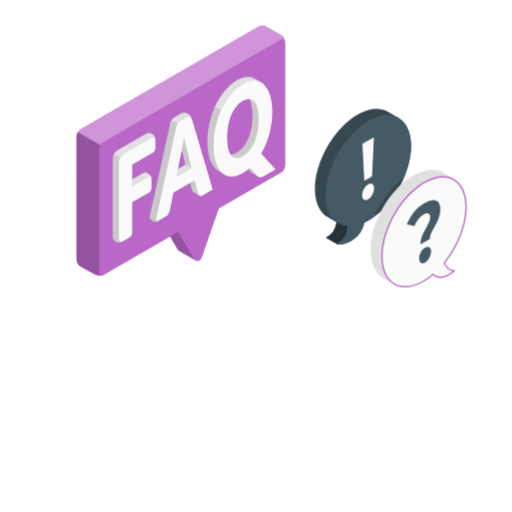
t = 0.00 s
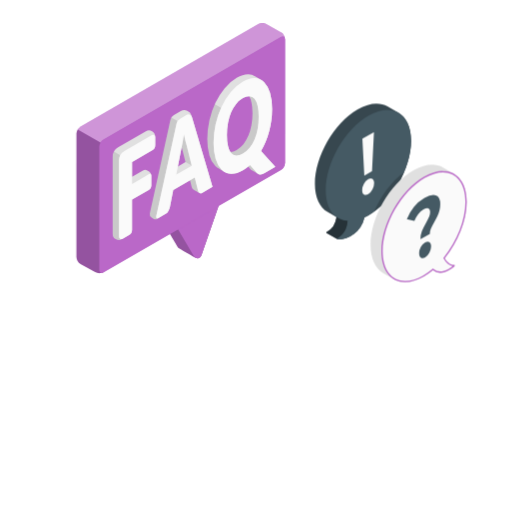
t = 0.19 s
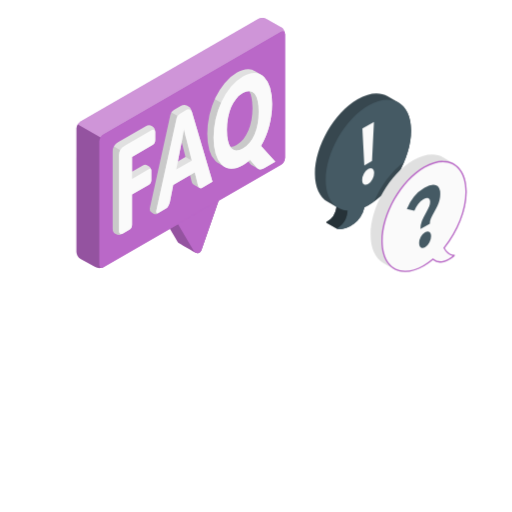
t = 0.56 s
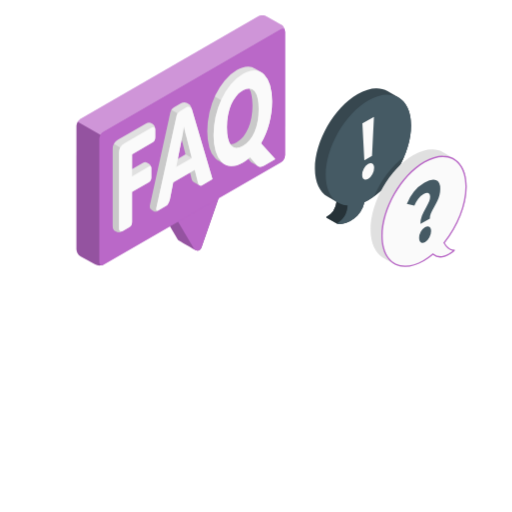
t = 0.75 s
t = 0.94 s: frame unchanged from t = 0.56 s, image omitted
t = 1.31 s: frame unchanged from t = 0.19 s, image omitted

The animated SVG that drew these frames (rendered in a browser with its animation timeline set to each time). Animation: 1 CSS @keyframes rule; one cycle of 1.50 s, repeats indefinitely.

<svg class="animated" id="freepik_stories-faq" xmlns="http://www.w3.org/2000/svg" viewBox="0 0 500 500" version="1.1" xmlns:xlink="http://www.w3.org/1999/xlink" xmlns:svgjs="http://svgjs.com/svgjs"><style>svg#freepik_stories-faq:not(.animated) .animable {opacity: 0;}svg#freepik_stories-faq.animated #freepik--speech-bubbles--inject-277 {animation: 1.5s Infinite  linear floating;animation-delay: 0s;}svg#freepik_stories-faq.animated #freepik--Letters--inject-277 {animation: 1.5s Infinite  linear floating;animation-delay: 0s;}            @keyframes floating {                0% {                    opacity: 1;                    transform: translateY(0px);                }                50% {                    transform: translateY(-10px);                }                100% {                    opacity: 1;                    transform: translateY(0px);                }            }        .animator-hidden { display: none; }</style><g id="freepik--Plants--inject-277" class="animable animator-hidden" style="transform-origin: 40.7165px 267.706px;"><g id="freepik--plants--inject-277" class="animable" style="transform-origin: 40.7165px 267.706px;"><path d="M55,301.93l8.65-5.6s4.2-22.31,1.08-42C60.35,226.55,41.47,217,34.61,219.74s-8.48,11,3.91,27C45.83,256.2,55.23,276.19,55,301.93Z" style="fill: rgb(186, 104, 200); transform-origin: 47.6018px 260.61px;" id="eleqyccs0g78" class="animable"></path><g id="el4bryvjhv1hk"><g style="opacity: 0.3; transform-origin: 47.6018px 260.61px;" class="animable"><path d="M55,301.93l8.65-5.6s4.2-22.31,1.08-42C60.35,226.55,41.47,217,34.61,219.74s-8.48,11,3.91,27C45.83,256.2,55.23,276.19,55,301.93Z" style="fill: rgb(255, 255, 255); transform-origin: 47.6018px 260.61px;" id="elq48ebsxl2ns" class="animable"></path></g></g><path d="M58.15,290.92h-.09a.63.63,0,0,1-.53-.7c3.59-26-6.85-54.42-18.59-65.89a.62.62,0,0,1,.87-.89C51.76,235.11,62.4,264,58.76,290.38A.62.62,0,0,1,58.15,290.92Z" style="fill: rgb(255, 255, 255); transform-origin: 49.119px 257.091px;" id="elxsolq8jp3di" class="animable"></path><path d="M33.22,316c-1.3.74-5-2.11-6-2.8a12.39,12.39,0,0,1-4.12-4.73,11.59,11.59,0,0,1-1-7,27.78,27.78,0,0,1,.88-3.71c.35-1.2.69-2.4,1-3.6a9,9,0,0,0,.52-3.63c-.31-2.46-2.5-4.18-4.48-5.67-2.2-1.64-4.48-3.81-4.47-6.77a10.38,10.38,0,0,1,2.61-6.2c1.42-1.8,3.1-3.38,4.38-5.28a7.26,7.26,0,0,0,1.49-4.6,7.64,7.64,0,0,0-1-2.87c-1-1.93-2.42-3.7-3.14-5.77s-.62-4.65,1-6.13c1.32-1.22,3.3-1.39,5.09-1.27a11.67,11.67,0,0,1,4.74,1.67c4.7,2.61,7.39,8.18,12.38,10.19a48.83,48.83,0,0,0,6,1.48c2,.53,4.05,1.56,5,3.41,1.83,3.66-1.57,8.17-.28,12.05,1.14,3.44,4.48,4.75,6.35,7.85a7.37,7.37,0,0,1,.88,4.5,21.53,21.53,0,0,1-1.9,7.6A67.51,67.51,0,0,1,55,301.93Z" style="fill: rgb(186, 104, 200); transform-origin: 38.3279px 281.03px;" id="elyj32770iuvm" class="animable"></path><g id="elkqihbfgyas"><g style="opacity: 0.65; transform-origin: 38.3279px 281.03px;" class="animable"><path d="M33.22,316c-1.3.74-5-2.11-6-2.8a12.39,12.39,0,0,1-4.12-4.73,11.59,11.59,0,0,1-1-7,27.78,27.78,0,0,1,.88-3.71c.35-1.2.69-2.4,1-3.6a9,9,0,0,0,.52-3.63c-.31-2.46-2.5-4.18-4.48-5.67-2.2-1.64-4.48-3.81-4.47-6.77a10.38,10.38,0,0,1,2.61-6.2c1.42-1.8,3.1-3.38,4.38-5.28a7.26,7.26,0,0,0,1.49-4.6,7.64,7.64,0,0,0-1-2.87c-1-1.93-2.42-3.7-3.14-5.77s-.62-4.65,1-6.13c1.32-1.22,3.3-1.39,5.09-1.27a11.67,11.67,0,0,1,4.74,1.67c4.7,2.61,7.39,8.18,12.38,10.19a48.83,48.83,0,0,0,6,1.48c2,.53,4.05,1.56,5,3.41,1.83,3.66-1.57,8.17-.28,12.05,1.14,3.44,4.48,4.75,6.35,7.85a7.37,7.37,0,0,1,.88,4.5,21.53,21.53,0,0,1-1.9,7.6A67.51,67.51,0,0,1,55,301.93Z" style="fill: rgb(255, 255, 255); transform-origin: 38.3279px 281.03px;" id="eluaqcw5727o" class="animable"></path></g></g><path d="M45.78,308.64h0a.58.58,0,0,1-.56-.61c1-23.24-10-48.91-18-56.36a.59.59,0,0,1,.8-.86c8.12,7.61,19.3,33.7,18.32,57.27A.59.59,0,0,1,45.78,308.64Z" style="fill: rgb(255, 255, 255); transform-origin: 36.7358px 279.664px;" id="eln8tbdd67hjk" class="animable"></path><path d="M42,280.23l-.17,0A79.05,79.05,0,0,0,25,277.48a.58.58,0,0,1-.56-.61.57.57,0,0,1,.61-.56,80.74,80.74,0,0,1,17.17,2.77.6.6,0,0,1,.38.74A.59.59,0,0,1,42,280.23Z" style="fill: rgb(255, 255, 255); transform-origin: 33.5323px 278.27px;" id="elnum38c0606" class="animable"></path></g></g><g id="freepik--Floor--inject-277" class="animable animator-hidden" style="transform-origin: 253.68px 351.66px;"><ellipse id="freepik--floor--inject-277" cx="253.68" cy="351.66" rx="230.99" ry="133.36" style="fill: rgb(250, 250, 250); transform-origin: 253.68px 351.66px;" class="animable"></ellipse></g><g id="freepik--Shadows--inject-277" class="animable animator-hidden" style="transform-origin: 266.917px 370.024px;"><path id="freepik--Shadow--inject-277" d="M130.92,294.81c48.93-28.24,128.25-28.24,177.17,0,41.47,23.94,47.77,60.49,18.94,88.28l107.65,61.36c6.56,3.79,6.56,9.93,0,13.72L425,463.76c-6.56,3.79-17,3.49-23.36-.66l-94-65.74c-49,28-127.92,27.89-176.68-.26C82,368.85,82,323.06,130.92,294.81Z" style="fill: rgb(230, 230, 230); transform-origin: 266.917px 370.024px;" class="animable"></path></g><g id="freepik--Clouds--inject-277" class="animable animator-hidden" style="transform-origin: 93.655px 57.0328px;"><path id="freepik--Cloud--inject-277" d="M150.75,46.5l-8.48,4.9a10.69,10.69,0,0,0,.07-1.12V47.82c0-4.38-3.07-6.15-6.86-4a13.14,13.14,0,0,0-4.09,3.93c-.63-5.5-4.94-7.55-10.19-4.53-5.67,3.28-10.26,11.24-10.26,17.79v3.67a9.65,9.65,0,0,0,.87,4.27l-7,4.07A8.38,8.38,0,0,0,101,79.65c0,2.43,1.7,3.41,3.81,2.2l46-26.56a8.38,8.38,0,0,0,3.81-6.59C154.56,46.27,152.86,45.29,150.75,46.5Z" style="fill: rgb(235, 235, 235); transform-origin: 127.81px 62.0964px;" class="animable"></path><path id="freepik--cloud--inject-277" d="M38.9,68.56l4.78-3.69V54.33c0-8.36,6.67-18.06,13.9-22.23h0c7.24-4.18,13.11-.79,13.11,7.56v1.53a18.67,18.67,0,0,1,6.08-6.08h0c5.21-3,9.43-.57,9.43,5.44v.7l6.67-3.85c3.43-2,6.21-.38,6.21,3.58a13.73,13.73,0,0,1-6.21,10.76L38.9,82.9c-3.43,2-6.21.37-6.21-3.59A13.71,13.71,0,0,1,38.9,68.56Z" style="fill: rgb(235, 235, 235); transform-origin: 65.885px 57.0328px;" class="animable"></path></g><g id="freepik--Glass--inject-277" class="animable animator-hidden" style="transform-origin: 270.099px 351.496px;"><g id="freepik--glass--inject-277" class="animable" style="transform-origin: 270.099px 351.496px;"><path d="M109.83,313.19v30.43c0,16.52,10.92,33,32.75,45.65,43.66,25.21,114.46,25.21,158.12,0,21.83-12.61,32.75-29.13,32.75-45.65V313.19h0c0-16.52-10.92-33-32.75-45.64-43.66-25.21-114.46-25.21-158.12,0-21.83,12.6-32.75,29.12-32.75,45.64Zm212.8,0c0,13.22-9.71,26.1-27.34,36.28-19.5,11.26-45.65,17.46-73.65,17.46s-54.15-6.2-73.65-17.46c-17.63-10.18-27.34-23.06-27.34-36.28s9.71-26.1,27.34-36.28c19.5-11.26,45.65-17.46,73.65-17.46s54.16,6.2,73.65,17.46C312.93,287.09,322.63,300,322.63,313.19Z" style="fill: rgb(186, 104, 200); transform-origin: 221.64px 328.41px;" id="elo6wnyekpose" class="animable"></path><g id="elkvdjtlnedm"><path d="M109.83,313.19v30.43c0,16.52,10.92,33,32.75,45.65,43.66,25.21,114.46,25.21,158.12,0,21.83-12.61,32.75-29.13,32.75-45.65V313.19h0c0-16.52-10.92-33-32.75-45.64-43.66-25.21-114.46-25.21-158.12,0-21.83,12.6-32.75,29.12-32.75,45.64Zm212.8,0c0,13.22-9.71,26.1-27.34,36.28-19.5,11.26-45.65,17.46-73.65,17.46s-54.15-6.2-73.65-17.46c-17.63-10.18-27.34-23.06-27.34-36.28s9.71-26.1,27.34-36.28c19.5-11.26,45.65-17.46,73.65-17.46s54.16,6.2,73.65,17.46C312.93,287.09,322.63,300,322.63,313.19Z" style="fill: rgb(255, 255, 255); opacity: 0.2; transform-origin: 221.64px 328.41px;" class="animable"></path></g><g id="elhh9f29e7med"><path d="M333.34,346.46c-1.74,10.47-6.35,18.35-24.92,32.84-26.25,20.5-92.72,28.87-131.3,16.14-36.39-12-48-35.49-48-51.6l.1-9.47c-5.62-6.69-8.58-13.88-8.58-21.18,0-7.48,3.11-14.85,9-21.68l.13-13.34H127.7c-11.91,10.63-17.87,22.82-17.87,35v30.43c0,16.52,10.92,33,32.75,45.65,43.66,25.21,114.46,25.21,158.12,0C321.28,377.39,332.16,362,333.34,346.46Z" style="fill: rgb(186, 104, 200); opacity: 0.6; transform-origin: 221.585px 343.164px;" class="animable"></path></g><path d="M300.71,267.55c-43.67-25.21-114.46-25.21-158.12,0s-43.67,66.08,0,91.29,114.45,25.21,158.12,0S344.37,292.76,300.71,267.55Zm-5.41,81.92c-19.5,11.26-45.66,17.46-73.65,17.46s-54.15-6.2-73.66-17.46c-17.63-10.18-27.34-23.06-27.34-36.28s9.71-26.1,27.34-36.28c19.5-11.26,45.66-17.46,73.66-17.46s54.15,6.2,73.65,17.46c17.63,10.18,27.34,23.07,27.34,36.28S312.93,339.29,295.3,349.47Z" style="fill: rgb(186, 104, 200); transform-origin: 221.65px 313.195px;" id="el7wgprspwcra" class="animable"></path><g id="elj4xj6ur0zbh"><path d="M300.71,267.55c-43.67-25.21-114.46-25.21-158.12,0s-43.67,66.08,0,91.29,114.45,25.21,158.12,0S344.37,292.76,300.71,267.55Zm-5.41,81.92c-19.5,11.26-45.66,17.46-73.65,17.46s-54.15-6.2-73.66-17.46c-17.63-10.18-27.34-23.06-27.34-36.28s9.71-26.1,27.34-36.28c19.5-11.26,45.66-17.46,73.66-17.46s54.15,6.2,73.65,17.46c17.63,10.18,27.34,23.07,27.34,36.28S312.93,339.29,295.3,349.47Z" style="fill: rgb(255, 255, 255); opacity: 0.5; transform-origin: 221.65px 313.195px;" class="animable"></path></g><path d="M322.65,313.19a29.94,29.94,0,0,1-4.37,15.22c-4.43-7.67-12.24-14.87-23-21.06-19.48-11.27-45.65-17.47-73.65-17.47s-54.15,6.2-73.64,17.47c-10.75,6.19-18.55,13.39-23,21.06a30.2,30.2,0,0,1-4.34-15.22c0-13.21,9.71-26.1,27.35-36.29,19.49-11.24,45.65-17.45,73.64-17.45s54.17,6.21,73.65,17.45C312.94,287.09,322.65,300,322.65,313.19Z" style="fill: rgb(186, 104, 200); transform-origin: 221.65px 293.93px;" id="elwbo0fk7ptd" class="animable"></path><g id="elgmdbh572fa"><path d="M322.65,313.19a29.94,29.94,0,0,1-4.37,15.22c-4.43-7.67-12.24-14.87-23-21.06-19.48-11.27-45.65-17.47-73.65-17.47s-54.15,6.2-73.64,17.47c-10.75,6.19-18.55,13.39-23,21.06a30.2,30.2,0,0,1-4.34-15.22c0-13.21,9.71-26.1,27.35-36.29,19.49-11.24,45.65-17.45,73.64-17.45s54.17,6.21,73.65,17.45C312.94,287.09,322.65,300,322.65,313.19Z" style="fill: rgb(255, 255, 255); opacity: 0.3; transform-origin: 221.65px 293.93px;" class="animable"></path></g><g id="el9qerklr0cp7"><path d="M148,276.9c-17.64,10.19-27.35,23.08-27.35,36.29A30.2,30.2,0,0,0,125,328.41c4.46-7.67,12.26-14.87,23-21.06a111.81,111.81,0,0,1,14.12-6.81c-4.26,1.65-17.34,5.86-12.57-6.61,5.67-14.81,33.34-30.85,53.67-33.51v0C182.31,262.49,163.14,268.17,148,276.9Z" style="fill: rgb(186, 104, 200); opacity: 0.6; transform-origin: 161.935px 294.415px;" class="animable"></path></g><g id="elkhi05gwty6c"><path d="M295.3,290.69c-19.5-11.26-45.66-17.46-73.65-17.46s-54.16,6.2-73.66,17.46c-14.54,8.4-23.68,18.64-26.44,29.39,2.76,10.75,11.9,21,26.44,29.39,19.51,11.26,45.66,17.46,73.66,17.46s54.15-6.2,73.65-17.46c14.55-8.4,23.69-18.64,26.44-29.39C319,309.33,309.85,299.09,295.3,290.69Z" style="fill: rgb(255, 255, 255); opacity: 0.4; transform-origin: 221.645px 320.08px;" class="animable"></path></g><path d="M140.52,327.06c6.25,4.9,13.34,8,20.57,10.46A147,147,0,0,0,183.3,343a219.87,219.87,0,0,0,45.56,2.6c7.61-.34,15.23-1.05,22.8-2.07a187.33,187.33,0,0,0,22.39-4.41,96.94,96.94,0,0,0,21.13-8,48.07,48.07,0,0,0,4.8-2.93,37.85,37.85,0,0,0,4.39-3.5,25.11,25.11,0,0,0,3.69-4.27,18.28,18.28,0,0,0,2.49-5.23,16.88,16.88,0,0,1-1,6,26.23,26.23,0,0,1-2.86,5.48,32.86,32.86,0,0,1-3.92,4.8,48.7,48.7,0,0,1-4.59,4.15,82.11,82.11,0,0,1-21.43,11.76,137,137,0,0,1-23.37,6.51,175.66,175.66,0,0,1-24,2.85,153.12,153.12,0,0,1-48-5.11,107.59,107.59,0,0,1-22.51-9,69.89,69.89,0,0,1-10.1-6.74c-.79-.63-1.53-1.32-2.29-2s-1.48-1.37-2.17-2.1A36.34,36.34,0,0,1,140.52,327.06Z" style="fill: rgb(255, 255, 255); transform-origin: 225.536px 336.069px;" id="el81bw3w35da9" class="animable"></path><path d="M297.38,378.21a17.29,17.29,0,0,1,7.78-13.6c2.14-1.25,4.09-1.38,5.51-.58h0l0,0h0l24.92,14.25h0c1.41.81,2.29,2.56,2.3,5a17.32,17.32,0,0,1-7.78,13.6c-2.16,1.26-4.12,1.39-5.54.57h0l-24.91-14.24h0C298.28,382.47,297.39,380.72,297.38,378.21Z" style="fill: rgb(55, 71, 79); transform-origin: 317.635px 380.748px;" id="elay1mystpai" class="animable"></path><path d="M299.71,383.28c-1.43-.81-2.32-2.56-2.33-5.07a14.72,14.72,0,0,1,1.33-5.86l35.81,20.52a15,15,0,0,1-4.36,4.08c-2.16,1.26-4.12,1.39-5.54.57l-24.91-14.24Z" style="fill: rgb(38, 50, 56); transform-origin: 315.95px 385.194px;" id="el5st2pty51nw" class="animable"></path><path d="M420.44,418.81h0l0,0L341.14,378.4h0l-.1-.06v0c-1.84-1-4.34-.82-7.09.78-5.62,3.28-10.15,11.2-10.12,17.7,0,3.26,1.17,5.54,3,6.6l74.53,48h0a18.9,18.9,0,1,0,19.07-32.61Z" style="fill: rgb(69, 90, 100); transform-origin: 377.099px 416.036px;" id="elny8wwh8k38" class="animable"></path><path d="M326.84,403.44l74.53,48a18.88,18.88,0,0,0,28.88-14.79c-1.43,6.21-11.69,11.49-24.41,4.38S346,404.13,324.59,391.8a17.37,17.37,0,0,0-.78,5C323.82,400.1,325,402.38,326.84,403.44Z" style="fill: rgb(55, 71, 79); transform-origin: 377.03px 423.065px;" id="elvqyq6iisj" class="animable"></path><path d="M326.84,403.44c-1.86-1.06-3-3.34-3-6.6,0-6.5,4.5-14.42,10.12-17.7,2.75-1.6,5.25-1.77,7.09-.78l7,3.56c-1.89-1-4.44-.84-7.27.8-5.76,3.36-10.41,11.49-10.38,18.16,0,3.34,1.15,5.73,3.05,6.81" style="fill: rgb(186, 104, 200); transform-origin: 335.945px 392.718px;" id="elqe5xvcn83ba" class="animable"></path><g id="elp6ikgn3tr7"><path d="M333.44,407.69c-1.9-1.08-3-3.47-3.05-6.81a17.86,17.86,0,0,1,.81-5.21c-2.39-1.42-4.62-2.72-6.61-3.87a19.94,19.94,0,0,0-.59,2.55q-.09.63-.15,1.26c0,.42-.05.83,0,1.23,0,3.26,1.17,5.54,3,6.6Z" style="opacity: 0.2; transform-origin: 328.634px 399.745px;" class="animable"></path></g></g></g><g id="freepik--paper-planes--inject-277" class="animable animator-hidden" style="transform-origin: 255.222px 245.005px;"><g id="freepik--paper-plane--inject-277" class="animable" style="transform-origin: 95.26px 370.098px;"><polygon points="137.21 449.76 77.21 419.75 53.31 430.33 137.21 449.76" style="fill: rgb(186, 104, 200); transform-origin: 95.26px 434.755px;" id="elp4fgrxh5gi" class="animable"></polygon><g id="els1ub2ijd4p"><g style="opacity: 0.15; transform-origin: 95.26px 434.755px;" class="animable"><polygon points="137.21 449.76 77.21 419.75 53.31 430.33 137.21 449.76" style="fill: rgb(255, 255, 255); transform-origin: 95.26px 434.755px;" id="eloofh0hyos0b" class="animable"></polygon></g></g><polygon points="137.21 449.76 84.36 414.43 93.82 400.83 137.21 449.76" style="fill: rgb(186, 104, 200); transform-origin: 110.785px 425.295px;" id="el5dbc19643wt" class="animable"></polygon><g id="eln6lzlyfu279"><g style="opacity: 0.15; transform-origin: 110.785px 425.295px;" class="animable"><polygon points="137.21 449.76 84.36 414.43 93.82 400.83 137.21 449.76" style="fill: rgb(255, 255, 255); transform-origin: 110.785px 425.295px;" id="elchs0mgtvi1g" class="animable"></polygon></g></g><polygon points="84.36 414.43 85.35 423.82 137.21 449.76 84.36 414.43" style="fill: rgb(186, 104, 200); transform-origin: 110.785px 432.095px;" id="elwiaxhjhvcg" class="animable"></polygon><g id="elxlvuzinijnk"><g style="opacity: 0.2; transform-origin: 110.785px 432.095px;" class="animable"><polygon points="84.36 414.43 85.35 423.82 137.21 449.76 84.36 414.43" id="elmq4ntbpey0d" class="animable" style="transform-origin: 110.785px 432.095px;"></polygon></g></g><path d="M75.8,412.63a.59.59,0,0,0,.39-.16.7.7,0,0,0,.06-.93L75.1,410a.56.56,0,0,0-.84-.08.71.71,0,0,0-.07.93c.38.51.77,1,1.16,1.51A.59.59,0,0,0,75.8,412.63Z" style="fill: rgb(69, 90, 100); transform-origin: 75.2238px 411.198px;" id="elsz9rohxcgs" class="animable"></path><path d="M70.53,405.81q-1.07-1.56-2.07-3.15a.71.71,0,0,1,.15-.92.55.55,0,0,1,.82.16c.67,1.05,1.35,2.09,2,3.12a.69.69,0,0,1-.12.92.53.53,0,0,1-.35.13A.59.59,0,0,1,70.53,405.81Zm-5.29-8.59c-.61-1.11-1.21-2.24-1.78-3.37a.7.7,0,0,1,.23-.9.56.56,0,0,1,.81.26c.56,1.11,1.15,2.22,1.75,3.32a.7.7,0,0,1-.19.91.61.61,0,0,1-.31.09A.59.59,0,0,1,65.24,397.22Zm-4.46-9.16c-.5-1.19-1-2.39-1.42-3.58a.69.69,0,0,1,.32-.86.58.58,0,0,1,.78.36c.43,1.17.9,2.35,1.4,3.52a.7.7,0,0,1-.29.88.57.57,0,0,1-.25.06A.6.6,0,0,1,60.78,388.06Zm-3.46-9.68c-.36-1.25-.7-2.52-1-3.75a.66.66,0,0,1,.42-.81.59.59,0,0,1,.73.46c.29,1.22.62,2.46,1,3.69a.68.68,0,0,1-.38.83l-.18,0A.61.61,0,0,1,57.32,378.38ZM55,368.27c-.2-1.27-.38-2.57-.53-3.86a.64.64,0,0,1,.51-.74.63.63,0,0,1,.67.57c.14,1.27.32,2.55.52,3.8a.65.65,0,0,1-.47.76h-.11A.63.63,0,0,1,55,368.27Zm-1-10.36c0-1-.06-2-.06-3.07V354a.62.62,0,0,1,.59-.65h0a.63.63,0,0,1,.58.67v.82c0,1,0,2,0,3a.64.64,0,0,1-.57.69h0A.62.62,0,0,1,54,357.91Zm.79-9.69a.65.65,0,0,1-.53-.72c.11-1.29.25-2.6.41-3.89a.6.6,0,0,1,.68-.55.64.64,0,0,1,.5.74c-.16,1.27-.3,2.56-.41,3.82a.63.63,0,0,1-.59.6ZM56.19,338a.66.66,0,0,1-.44-.79c.26-1.27.56-2.54.89-3.79a.58.58,0,0,1,.73-.45.68.68,0,0,1,.41.82c-.32,1.22-.62,2.48-.88,3.72a.6.6,0,0,1-.57.51Zm2.7-9.89a.67.67,0,0,1-.33-.85c.43-1.2.91-2.41,1.41-3.59a.58.58,0,0,1,.79-.32.71.71,0,0,1,.29.88c-.5,1.16-1,2.34-1.39,3.52a.59.59,0,0,1-.55.41A.44.44,0,0,1,58.89,328.11ZM63,318.82a.7.7,0,0,1-.21-.91c.61-1.11,1.25-2.22,1.9-3.29a.56.56,0,0,1,.83-.18.72.72,0,0,1,.16.92c-.65,1.05-1.28,2.14-1.87,3.23a.58.58,0,0,1-.51.32A.55.55,0,0,1,63,318.82Zm5.31-8.49a.7.7,0,0,1-.07-.92c.75-1,1.54-2,2.33-2.94a.55.55,0,0,1,.84,0,.7.7,0,0,1,0,.93c-.78.93-1.55,1.89-2.29,2.88a.57.57,0,0,1-.46.24A.54.54,0,0,1,68.26,310.33Zm6.43-7.48a.7.7,0,0,1,0-.93c.88-.87,1.79-1.72,2.7-2.52a.56.56,0,0,1,.84.11.72.72,0,0,1-.1.93c-.9.78-1.79,1.61-2.66,2.46a.56.56,0,0,1-.39.17A.57.57,0,0,1,74.69,302.85Zm7.36-6.33a.72.72,0,0,1,.18-.91c1-.72,2-1.39,3-2a.56.56,0,0,1,.8.26.69.69,0,0,1-.23.89c-1,.6-2,1.26-3,2a.55.55,0,0,1-.32.1A.61.61,0,0,1,82.05,296.52Z" style="fill: rgb(69, 90, 100); transform-origin: 70.048px 349.801px;" id="elzutl57fe4v" class="animable"></path><path d="M90.9,292.2l.18,0a9.12,9.12,0,0,1,1.63-.45.65.65,0,0,0,.5-.75.61.61,0,0,0-.67-.56,11.35,11.35,0,0,0-1.82.5.67.67,0,0,0-.39.83A.61.61,0,0,0,90.9,292.2Z" style="fill: rgb(69, 90, 100); transform-origin: 91.7587px 291.318px;" id="elktbbtn46ic" class="animable"></path></g><g id="freepik--paper-plane--inject-277" class="animable" style="transform-origin: 383.667px 85.715px;"><polygon points="371.7 62.15 310.2 43.3 357.58 75.85 371.7 62.15" style="fill: rgb(186, 104, 200); transform-origin: 340.95px 59.575px;" id="el5fnd1mp3bue" class="animable"></polygon><g id="el62jh616trks"><polygon points="371.7 62.15 310.2 43.3 357.58 75.85 371.7 62.15" style="fill: rgb(255, 255, 255); opacity: 0.15; transform-origin: 340.95px 59.575px;" class="animable"></polygon></g><polygon points="310.2 43.3 376.39 53.95 390.51 40.25 310.2 43.3" style="fill: rgb(186, 104, 200); transform-origin: 350.355px 47.1px;" id="elw1tc5ese6hm" class="animable"></polygon><g id="el4rhk1tijsx7"><polygon points="310.2 43.3 376.39 53.95 390.51 40.25 310.2 43.3" style="fill: rgb(255, 255, 255); opacity: 0.15; transform-origin: 350.355px 47.1px;" class="animable"></polygon></g><polygon points="376.39 53.95 376.45 70.31 371.7 62.15 310.2 43.3 376.39 53.95" style="fill: rgb(186, 104, 200); transform-origin: 343.325px 56.805px;" id="elalh1bfn6c4j" class="animable"></polygon><g id="elut2latsexq"><polygon points="376.39 53.95 376.45 70.31 371.7 62.15 310.2 43.3 376.39 53.95" style="opacity: 0.2; transform-origin: 343.325px 56.805px;" class="animable"></polygon></g><polygon points="376.45 70.31 366.99 66.72 371.7 62.15 376.45 70.31" style="fill: rgb(186, 104, 200); transform-origin: 371.72px 66.23px;" id="elpyasxakxds" class="animable"></polygon><g id="elko1rl3rfzb"><polygon points="371.7 62.15 366.99 66.72 368.5 67.29 371.7 62.15" style="opacity: 0.2; transform-origin: 369.345px 64.72px;" class="animable"></polygon></g><path d="M388.86,59.27a.53.53,0,0,0-.21.36.72.72,0,0,0,.52.78l1.82.49a.55.55,0,0,0,.71-.45.71.71,0,0,0-.5-.78l-1.84-.49A.57.57,0,0,0,388.86,59.27Z" style="fill: rgb(69, 90, 100); transform-origin: 390.176px 60.0413px;" id="elo2r1utkxzt" class="animable"></path><path d="M397.19,61.5c1.19.4,2.38.82,3.55,1.25a.72.72,0,0,1,.45.82.56.56,0,0,1-.76.37c-1.16-.43-2.34-.84-3.52-1.24a.7.7,0,0,1-.46-.8.51.51,0,0,1,.2-.32A.57.57,0,0,1,397.19,61.5Zm9.41,3.62c1.17.52,2.32,1,3.46,1.61a.69.69,0,0,1,.36.85.57.57,0,0,1-.8.29c-1.12-.55-2.26-1.08-3.41-1.58a.71.71,0,0,1-.39-.84.53.53,0,0,1,.19-.27A.58.58,0,0,1,406.6,65.12Zm9.1,4.59c1.12.64,2.22,1.31,3.3,2a.7.7,0,0,1,.27.88.58.58,0,0,1-.84.19c-1.06-.67-2.15-1.32-3.25-2a.69.69,0,0,1-.3-.87.49.49,0,0,1,.16-.21A.6.6,0,0,1,415.7,69.71Zm8.62,5.61c1.05.77,2.08,1.57,3.07,2.37a.67.67,0,0,1,.15.9.58.58,0,0,1-.86.07c-1-.79-2-1.57-3-2.33a.68.68,0,0,1-.2-.9.37.37,0,0,1,.12-.13A.62.62,0,0,1,424.32,75.32ZM432.27,82c.94.89,1.87,1.81,2.77,2.75a.65.65,0,0,1,0,.9.62.62,0,0,1-.88,0c-.88-.92-1.8-1.83-2.72-2.7a.66.66,0,0,1-.08-.9l.08-.08A.62.62,0,0,1,432.27,82Zm7.09,7.62c.65.79,1.28,1.59,1.91,2.41l.5.67a.63.63,0,0,1-.08.88h0a.62.62,0,0,1-.87-.17l-.5-.66c-.61-.8-1.23-1.59-1.87-2.37a.64.64,0,0,1,0-.89h0A.62.62,0,0,1,439.36,89.58Zm5.25,8.2a.65.65,0,0,1,.86.24c.69,1.1,1.37,2.22,2,3.35a.61.61,0,0,1-.2.85.66.66,0,0,1-.85-.29c-.64-1.11-1.31-2.22-2-3.29a.62.62,0,0,1,.11-.83Zm5.07,9a.67.67,0,0,1,.84.36c.55,1.17,1.09,2.36,1.58,3.55a.6.6,0,0,1-.31.81.68.68,0,0,1-.82-.41c-.48-1.17-1-2.34-1.55-3.48a.6.6,0,0,1,.15-.76A.41.41,0,0,1,449.68,106.75Zm3.85,9.5a.68.68,0,0,1,.78.48c.38,1.22.74,2.47,1.05,3.71a.57.57,0,0,1-.44.73.68.68,0,0,1-.75-.52c-.31-1.22-.66-2.45-1-3.64a.59.59,0,0,1,.18-.66A.51.51,0,0,1,453.53,116.25Zm2.4,9.85a.7.7,0,0,1,.71.6c.2,1.25.36,2.52.49,3.78a.56.56,0,0,1-.55.63.69.69,0,0,1-.68-.63c-.13-1.23-.28-2.47-.48-3.7a.59.59,0,0,1,.21-.56A.56.56,0,0,1,455.93,126.1Z" style="fill: rgb(69, 90, 100); transform-origin: 426.785px 96.3225px;" id="el73gp100nhvl" class="animable"></path></g></g><g id="freepik--Stars--inject-277" class="animable animator-hidden" style="transform-origin: 422.226px 197.77px;"><g id="freepik--stars--inject-277" class="animable" style="transform-origin: 422.22px 327.651px;"><path d="M466.88,285.83c-2.68-1.6-6.46-1.38-10.66,1l-76.16,44c-8.13,4.69-14.73,15.85-14.73,24.92,0,4.43,1.58,7.53,4.14,9l8.17,4.71c2.67,1.52,6.4,1.28,10.54-1.11l76.17-44c8.13-4.69,14.72-15.85,14.72-24.92,0-4.4-1.56-7.51-4.1-9C473.58,289.67,468.22,286.63,466.88,285.83Z" style="fill: rgb(224, 224, 224); transform-origin: 422.2px 327.609px;" id="elve5btoklvp" class="animable"></path><path d="M381.42,370c-4.6,0-7.46-3.64-7.46-9.49,0-8.89,6.49-19.88,14.47-24.48l76.17-44a13.39,13.39,0,0,1,6.51-2c4.6,0,7.46,3.64,7.46,9.49,0,8.9-6.49,19.88-14.47,24.49l-76.17,44A13.28,13.28,0,0,1,381.42,370Z" style="fill: rgb(250, 250, 250); transform-origin: 426.265px 330.015px;" id="el8qkedjijp8" class="animable"></path><path d="M471.11,290.49h0c4.29,0,7,3.45,7,9,0,8.74-6.38,19.53-14.22,24l-76.17,44a12.87,12.87,0,0,1-6.26,1.94,6.22,6.22,0,0,1-5-2.25,10.51,10.51,0,0,1-2-6.74c0-8.73,6.38-19.52,14.22-24l76.17-44a12.87,12.87,0,0,1,6.26-1.94m0-1a13.72,13.72,0,0,0-6.76,2.08l-76.17,44c-8.13,4.7-14.72,15.85-14.72,24.92,0,6.35,3.23,10,8,10a13.83,13.83,0,0,0,6.76-2.07l76.17-44c8.13-4.69,14.72-15.85,14.72-24.92,0-6.35-3.23-10-8-10Z" style="fill: rgb(235, 235, 235); transform-origin: 426.285px 330px;" id="eloavg36dyfbn" class="animable"></path><g id="freepik--stars--inject-277" class="animable" style="transform-origin: 427.892px 330.184px;"><path d="M400.12,345.36c.31-.58.26-1.18,0-1.34l-2.55-1.47a.38.38,0,0,0-.35,0l-2.34.9-.77-1.64a.42.42,0,0,0-.18-.19l-2.55-1.48c-.32-.18-.85.23-1.06.91l-1.59,5.21a1.58,1.58,0,0,1-.52.8l-3.55,2.75c-.57.43-.79,1.49-.38,1.78l2.57,1.86a.77.77,0,0,1,.2.7l-.61,5.07c-.05.37.06.62.23.71l2.55,1.48c.2.11.5,0,.77-.33l3.18-4.06a.76.76,0,0,1,.64-.37L397,357c.5.07,1.09-.85,1-1.54l-.61-4.37a1.62,1.62,0,0,1,.2-.93Z" style="fill: rgb(186, 104, 200); transform-origin: 392.202px 350.774px;" id="elb8orpstgeow" class="animable"></path><g id="el3wm4j94mom4"><path d="M400.09,344a.42.42,0,0,0-.35,0l-3.56,1.36a.37.37,0,0,1-.51-.2l-.82-1.74,2.34-.89a.39.39,0,0,1,.35,0Z" style="fill: rgb(255, 255, 255); opacity: 0.15; transform-origin: 397.47px 343.943px;" class="animable"></path></g><g id="elo6vbywvlenj"><path d="M391.25,347.72a1.62,1.62,0,0,1-.52.8l-3.55,2.74a1.29,1.29,0,0,0-.38.48l-2.55-1.48a1.47,1.47,0,0,1,.38-.48l3.55-2.74a1.59,1.59,0,0,0,.52-.79h0Z" style="fill: rgb(255, 255, 255); opacity: 0.15; transform-origin: 387.75px 348.995px;" class="animable"></path></g><g id="el6o7w1ymdacv"><path d="M393.92,341.61c-.32-.21-.86.2-1.08.9l-1.59,5.21-2.55-1.48,1.59-5.21c.21-.68.74-1.09,1.06-.91.07,0,2.23,1.3,2.56,1.48Z" style="opacity: 0.1; transform-origin: 391.31px 343.899px;" class="animable"></path></g><g id="elk1yi48y2gdk"><path d="M389.37,354.91l-2.53-1.46,0,0-2.57-1.86c-.3-.22-.26-.82,0-1.31l2.55,1.48c-.26.48-.3,1.09,0,1.31Z" style="opacity: 0.25; transform-origin: 386.715px 352.595px;" class="animable"></path></g><g id="elyyuu6cchwl"><path d="M389,360.68c0,.37.06.62.25.72h0l-2.56-1.48a.69.69,0,0,1-.22-.71l.61-5.07a.78.78,0,0,0-.18-.68l2.53,1.46h0a.75.75,0,0,1,.18.67Z" style="opacity: 0.15; transform-origin: 388.037px 357.43px;" class="animable"></path></g><path d="M394.08,341.79l1.59,3.38a.37.37,0,0,0,.51.2l3.56-1.36c.56-.22.79.58.38,1.35l-2.57,4.82a1.62,1.62,0,0,0-.2.93l.61,4.37c.09.69-.5,1.61-1,1.54l-3.18-.39a.76.76,0,0,0-.64.37L390,361.06c-.51.65-1.1.42-1-.39l.61-5.07a.75.75,0,0,0-.2-.7l-2.57-1.85c-.41-.3-.18-1.35.38-1.79l3.55-2.74a1.58,1.58,0,0,0,.52-.8l1.59-5.21C393.09,341.68,393.82,341.26,394.08,341.79Z" style="fill: rgb(186, 104, 200); transform-origin: 393.48px 351.496px;" id="elmigxgda4gwc" class="animable"></path><g id="el40kylcut9fc"><path d="M394.08,341.79l1.59,3.38a.37.37,0,0,0,.51.2l3.56-1.36c.56-.22.79.58.38,1.35l-2.57,4.82a1.62,1.62,0,0,0-.2.93l.61,4.37c.09.69-.5,1.61-1,1.54l-3.18-.39a.76.76,0,0,0-.64.37L390,361.06c-.51.65-1.1.42-1-.39l.61-5.07a.75.75,0,0,0-.2-.7l-2.57-1.85c-.41-.3-.18-1.35.38-1.79l3.55-2.74a1.58,1.58,0,0,0,.52-.8l1.59-5.21C393.09,341.68,393.82,341.26,394.08,341.79Z" style="fill: rgb(255, 255, 255); opacity: 0.5; transform-origin: 393.48px 351.496px;" class="animable"></path></g><path d="M418,335.06c.31-.58.25-1.17,0-1.33l-2.54-1.47a.4.4,0,0,0-.36,0l-2.33.9-.78-1.64a.36.36,0,0,0-.17-.19l-2.55-1.48c-.32-.18-.85.23-1.06.91L406.55,336a1.65,1.65,0,0,1-.52.8l-3.55,2.74c-.57.44-.79,1.5-.39,1.79l2.58,1.86a.75.75,0,0,1,.19.7l-.6,5.07c-.05.37.05.62.22.71L407,351.1c.2.11.49,0,.77-.33l3.18-4.06a.76.76,0,0,1,.64-.37l3.18.39c.5.06,1.09-.85,1-1.54l-.6-4.37a1.55,1.55,0,0,1,.2-.93Z" style="fill: rgb(186, 104, 200); transform-origin: 410.048px 340.474px;" id="eljaf4hua1np" class="animable"></path><g id="eldz16w2ctu56"><path d="M417.94,333.72a.43.43,0,0,0-.35,0L414,335.08a.38.38,0,0,1-.52-.2l-.81-1.74,2.33-.89a.41.41,0,0,1,.36,0Z" style="fill: rgb(255, 255, 255); opacity: 0.15; transform-origin: 415.305px 333.664px;" class="animable"></path></g><g id="elbwdaib5nl6u"><path d="M409.1,337.43a1.62,1.62,0,0,1-.52.8L405,341a1.29,1.29,0,0,0-.38.48L402.09,340a1.65,1.65,0,0,1,.39-.48l3.55-2.74a1.65,1.65,0,0,0,.52-.8h0Z" style="fill: rgb(255, 255, 255); opacity: 0.15; transform-origin: 405.595px 338.73px;" class="animable"></path></g><g id="elk33l4bc254"><path d="M411.77,331.32c-.32-.21-.86.2-1.08.9l-1.59,5.21L406.55,336l1.59-5.21c.21-.68.74-1.09,1.06-.91.07,0,2.23,1.3,2.55,1.47Z" style="opacity: 0.1; transform-origin: 409.16px 333.634px;" class="animable"></path></g><g id="elmm8r3j535x"><path d="M407.22,344.61l-2.53-1.45s0,0,0,0l-2.57-1.86c-.29-.22-.25-.82,0-1.31l2.56,1.48c-.26.48-.3,1.09,0,1.3Z" style="opacity: 0.25; transform-origin: 404.569px 342.3px;" class="animable"></path></g><g id="elbzcqth0x24q"><path d="M406.81,350.38c-.05.38.06.63.24.73h0l-2.55-1.48c-.17-.1-.27-.34-.22-.71l.61-5.07a.81.81,0,0,0-.18-.68l2.53,1.45,0,0h0a.75.75,0,0,1,.18.67Z" style="opacity: 0.15; transform-origin: 405.852px 347.14px;" class="animable"></path></g><path d="M411.92,331.5l1.59,3.38a.38.38,0,0,0,.52.2l3.56-1.36c.56-.22.79.58.38,1.34l-2.57,4.83a1.55,1.55,0,0,0-.2.93l.6,4.37c.1.69-.49,1.6-1,1.54l-3.18-.39a.76.76,0,0,0-.64.37l-3.18,4.06c-.51.65-1.1.42-1-.39l.61-5.07a.77.77,0,0,0-.2-.7l-2.57-1.85c-.41-.3-.19-1.35.38-1.79l3.55-2.74a1.58,1.58,0,0,0,.52-.8l1.59-5.21C410.94,331.39,411.67,331,411.92,331.5Z" style="fill: rgb(186, 104, 200); transform-origin: 411.304px 341.212px;" id="el3yfrdyua2nt" class="animable"></path><g id="elfkdn5i2y6ra"><path d="M411.92,331.5l1.59,3.38a.38.38,0,0,0,.52.2l3.56-1.36c.56-.22.79.58.38,1.34l-2.57,4.83a1.55,1.55,0,0,0-.2.93l.6,4.37c.1.69-.49,1.6-1,1.54l-3.18-.39a.76.76,0,0,0-.64.37l-3.18,4.06c-.51.65-1.1.42-1-.39l.61-5.07a.77.77,0,0,0-.2-.7l-2.57-1.85c-.41-.3-.19-1.35.38-1.79l3.55-2.74a1.58,1.58,0,0,0,.52-.8l1.59-5.21C410.94,331.39,411.67,331,411.92,331.5Z" style="fill: rgb(255, 255, 255); opacity: 0.5; transform-origin: 411.304px 341.212px;" class="animable"></path></g><path d="M435.82,324.77c.3-.58.25-1.17,0-1.33L433.24,322a.44.44,0,0,0-.36,0l-2.34.9-.77-1.64a.36.36,0,0,0-.17-.19l-2.55-1.48c-.32-.18-.86.23-1.06.91l-1.59,5.21a1.65,1.65,0,0,1-.52.8l-3.56,2.74c-.56.44-.79,1.49-.38,1.79l2.57,1.86a.72.72,0,0,1,.2.7l-.61,5.07c0,.37.06.61.23.71l2.55,1.48c.21.11.5,0,.78-.33l3.17-4.06a.76.76,0,0,1,.65-.37l3.17.39c.51.06,1.1-.85,1-1.54l-.6-4.37a1.61,1.61,0,0,1,.19-.93Z" style="fill: rgb(186, 104, 200); transform-origin: 427.879px 330.224px;" id="elnpsmzjykdem" class="animable"></path><g id="elvlxv6v0xkys"><path d="M435.79,323.43a.45.45,0,0,0-.36,0l-3.55,1.36a.38.38,0,0,1-.52-.2l-.82-1.74,2.34-.89a.39.39,0,0,1,.35,0Z" style="fill: rgb(255, 255, 255); opacity: 0.15; transform-origin: 433.165px 323.374px;" class="animable"></path></g><g id="el09c1pa7aagc8"><path d="M427,327.13a1.68,1.68,0,0,1-.52.81l-3.55,2.74a1.42,1.42,0,0,0-.39.48l-2.55-1.48a1.65,1.65,0,0,1,.39-.48l3.55-2.74a1.65,1.65,0,0,0,.52-.8h0Z" style="fill: rgb(255, 255, 255); opacity: 0.15; transform-origin: 423.495px 328.41px;" class="animable"></path></g><g id="elm4fbusiuse"><path d="M429.62,321c-.32-.21-.87.2-1.08.89L427,327.13l-2.55-1.47,1.59-5.21c.21-.68.74-1.09,1.06-.91.07,0,2.22,1.3,2.55,1.47Z" style="opacity: 0.1; transform-origin: 427.05px 323.314px;" class="animable"></path></g><g id="el7z6yxdu87bq"><path d="M425.06,334.32l-2.52-1.45s0,0,0,0L419.94,331c-.29-.22-.26-.82,0-1.31l2.55,1.48c-.25.48-.29,1.09,0,1.3Z" style="opacity: 0.25; transform-origin: 422.397px 332.005px;" class="animable"></path></g><g id="elwzuos2czlu8"><path d="M424.66,340.09c-.05.38.06.63.24.73h0l-2.55-1.48c-.17-.1-.27-.34-.23-.71l.61-5.08a.77.77,0,0,0-.17-.67l2.52,1.45,0,0h0a.8.8,0,0,1,.18.67Z" style="opacity: 0.15; transform-origin: 423.692px 336.85px;" class="animable"></path></g><path d="M429.77,321.21l1.59,3.38a.38.38,0,0,0,.52.2l3.55-1.36c.57-.22.79.58.39,1.34l-2.58,4.83a1.61,1.61,0,0,0-.19.93l.6,4.37c.1.69-.49,1.6-1,1.54l-3.17-.39a.76.76,0,0,0-.65.37l-3.17,4.06c-.51.65-1.1.42-1-.39l.6-5.07a.75.75,0,0,0-.19-.7l-2.58-1.86c-.4-.29-.18-1.35.39-1.78l3.55-2.74a1.65,1.65,0,0,0,.52-.8l1.59-5.21C428.79,321.1,429.52,320.68,429.77,321.21Z" style="fill: rgb(186, 104, 200); transform-origin: 429.155px 330.916px;" id="elp7fchir450g" class="animable"></path><g id="elepyfw30065e"><path d="M429.77,321.21l1.59,3.38a.38.38,0,0,0,.52.2l3.55-1.36c.57-.22.79.58.39,1.34l-2.58,4.83a1.61,1.61,0,0,0-.19.93l.6,4.37c.1.69-.49,1.6-1,1.54l-3.17-.39a.76.76,0,0,0-.65.37l-3.17,4.06c-.51.65-1.1.42-1-.39l.6-5.07a.75.75,0,0,0-.19-.7l-2.58-1.86c-.4-.29-.18-1.35.39-1.78l3.55-2.74a1.65,1.65,0,0,0,.52-.8l1.59-5.21C428.79,321.1,429.52,320.68,429.77,321.21Z" style="fill: rgb(255, 255, 255); opacity: 0.5; transform-origin: 429.155px 330.916px;" class="animable"></path></g><path d="M453.66,314.48c.31-.58.26-1.17,0-1.33l-2.54-1.48a.44.44,0,0,0-.36,0l-2.34.9-.77-1.64a.42.42,0,0,0-.17-.2c-.32-.17-2.48-1.43-2.55-1.47-.32-.18-.86.23-1.07.91l-1.59,5.21a1.63,1.63,0,0,1-.51.8l-3.56,2.74c-.56.44-.79,1.49-.38,1.79l2.57,1.86a.72.72,0,0,1,.2.69l-.61,5.07c0,.37.06.62.23.72l2.55,1.48c.2.11.5,0,.77-.33l3.18-4.06a.76.76,0,0,1,.64-.37l3.18.39c.51.06,1.1-.85,1-1.54l-.61-4.37a1.69,1.69,0,0,1,.2-.93Z" style="fill: rgb(186, 104, 200); transform-origin: 445.743px 319.894px;" id="ellwg1xzdnh1c" class="animable"></path><g id="elqbnooam1eak"><path d="M453.63,313.14a.42.42,0,0,0-.35,0l-3.56,1.36a.37.37,0,0,1-.51-.2l-.82-1.74,2.34-.89a.36.36,0,0,1,.35,0Z" style="fill: rgb(255, 255, 255); opacity: 0.15; transform-origin: 451.01px 313.082px;" class="animable"></path></g><g id="el18jzrc1y4i9"><path d="M444.8,316.84a1.68,1.68,0,0,1-.52.81l-3.55,2.74a1.42,1.42,0,0,0-.39.48l-2.55-1.48a1.61,1.61,0,0,1,.38-.48l3.55-2.74a1.59,1.59,0,0,0,.53-.8h0Z" style="fill: rgb(255, 255, 255); opacity: 0.15; transform-origin: 441.295px 318.12px;" class="animable"></path></g><g id="elermr2m75jja"><path d="M447.47,310.74c-.32-.21-.87.2-1.08.89l-1.59,5.21-2.55-1.47,1.59-5.21c.2-.68.74-1.09,1.06-.91.07,0,2.22,1.3,2.55,1.47Z" style="opacity: 0.1; transform-origin: 444.86px 313.024px;" class="animable"></path></g><g id="eljmwuhw8y08"><path d="M442.91,324l-2.52-1.45,0,0-2.57-1.86c-.3-.22-.26-.82,0-1.31l2.55,1.48c-.26.48-.29,1.09,0,1.3Z" style="opacity: 0.25; transform-origin: 440.26px 321.69px;" class="animable"></path></g><g id="el0hb8hcnrvkh6"><path d="M442.5,329.8c0,.38.07.63.25.73h0L440.18,329c-.17-.1-.27-.34-.23-.71l.61-5.08a.8.8,0,0,0-.17-.67l2.52,1.45s0,0,0,0h0a.77.77,0,0,1,.17.67Z" style="opacity: 0.15; transform-origin: 441.52px 326.535px;" class="animable"></path></g><path d="M447.62,310.92l1.59,3.38a.38.38,0,0,0,.52.2l3.55-1.36c.57-.22.79.58.38,1.34l-2.57,4.83a1.69,1.69,0,0,0-.2.93l.61,4.37c.1.69-.49,1.6-1,1.54l-3.18-.39a.76.76,0,0,0-.64.37l-3.18,4.06c-.5.65-1.09.42-1-.39l.61-5.07a.72.72,0,0,0-.2-.7l-2.57-1.86c-.41-.29-.18-1.35.38-1.78l3.56-2.74a1.69,1.69,0,0,0,.52-.8l1.59-5.22C446.64,310.81,447.37,310.39,447.62,310.92Z" style="fill: rgb(186, 104, 200); transform-origin: 447.001px 320.626px;" id="el71z2zk60l5t" class="animable"></path><g id="elrfawyi3dljm"><path d="M447.62,310.92l1.59,3.38a.38.38,0,0,0,.52.2l3.55-1.36c.57-.22.79.58.38,1.34l-2.57,4.83a1.69,1.69,0,0,0-.2.93l.61,4.37c.1.69-.49,1.6-1,1.54l-3.18-.39a.76.76,0,0,0-.64.37l-3.18,4.06c-.5.65-1.09.42-1-.39l.61-5.07a.72.72,0,0,0-.2-.7l-2.57-1.86c-.41-.29-.18-1.35.38-1.78l3.56-2.74a1.69,1.69,0,0,0,.52-.8l1.59-5.22C446.64,310.81,447.37,310.39,447.62,310.92Z" style="fill: rgb(255, 255, 255); opacity: 0.5; transform-origin: 447.001px 320.626px;" class="animable"></path></g><path d="M471.51,304.19c.31-.58.26-1.17,0-1.34l-2.55-1.47a.42.42,0,0,0-.35,0l-2.34.9-.77-1.64a.58.58,0,0,0-.17-.2c-.33-.17-2.49-1.43-2.55-1.47-.33-.18-.86.22-1.07.91l-1.59,5.21a1.58,1.58,0,0,1-.52.8L456,308.62c-.57.44-.79,1.49-.38,1.79l2.57,1.86a.72.72,0,0,1,.2.69L457.8,318c0,.37.06.62.23.72l2.55,1.48c.2.11.5,0,.77-.33l3.18-4.06a.76.76,0,0,1,.64-.37l3.18.39c.5.06,1.09-.85,1-1.54l-.61-4.37a1.61,1.61,0,0,1,.2-.93Z" style="fill: rgb(186, 104, 200); transform-origin: 463.567px 309.584px;" id="elssxprnd0xp9" class="animable"></path><g id="elczokafr8ald"><path d="M471.48,302.85a.39.39,0,0,0-.35,0l-3.56,1.36a.37.37,0,0,1-.51-.2l-.82-1.74,2.34-.9a.38.38,0,0,1,.35,0Z" style="fill: rgb(255, 255, 255); opacity: 0.15; transform-origin: 468.86px 302.788px;" class="animable"></path></g><g id="el0dwn8ilngtxv"><path d="M462.65,306.55a1.69,1.69,0,0,1-.53.81l-3.55,2.74a1.4,1.4,0,0,0-.38.48l-2.55-1.48a1.47,1.47,0,0,1,.38-.48l3.55-2.74a1.58,1.58,0,0,0,.52-.8h0Z" style="fill: rgb(255, 255, 255); opacity: 0.15; transform-origin: 459.145px 307.83px;" class="animable"></path></g><g id="elzndd098jem"><path d="M465.32,300.44c-.32-.2-.87.21-1.08.9l-1.59,5.21-2.56-1.47,1.59-5.21c.21-.68.75-1.09,1.07-.91.07,0,2.22,1.3,2.55,1.47Z" style="opacity: 0.1; transform-origin: 462.705px 302.734px;" class="animable"></path></g><g id="elcglr2grjh7l"><path d="M460.76,313.74l-2.53-1.45a0,0,0,0,0,0,0l-2.57-1.86c-.3-.22-.26-.82,0-1.31l2.55,1.48c-.26.48-.3,1.09,0,1.3Z" style="opacity: 0.25; transform-origin: 458.105px 311.43px;" class="animable"></path></g><g id="el29sehtavsce"><path d="M460.35,319.51c0,.38.06.63.25.72h0L458,318.75c-.17-.1-.27-.34-.23-.72l.61-5.07a.77.77,0,0,0-.18-.67l2.53,1.45,0,0h0a.76.76,0,0,1,.17.67Z" style="opacity: 0.15; transform-origin: 459.34px 316.26px;" class="animable"></path></g><path d="M465.47,300.63l1.59,3.38a.38.38,0,0,0,.52.2l3.55-1.36c.56-.22.79.58.38,1.34L468.94,309a1.61,1.61,0,0,0-.2.93l.61,4.37c.09.69-.5,1.6-1,1.54l-3.18-.39a.76.76,0,0,0-.64.37l-3.18,4.06c-.5.65-1.09.41-1-.39l.61-5.07a.75.75,0,0,0-.2-.7l-2.57-1.86c-.41-.29-.18-1.35.38-1.78l3.56-2.74a1.73,1.73,0,0,0,.51-.8l1.59-5.22C464.49,300.52,465.22,300.09,465.47,300.63Z" style="fill: rgb(186, 104, 200); transform-origin: 464.85px 310.322px;" id="el3a47qa4gxru" class="animable"></path><g id="eljxdwby9ir5"><path d="M465.47,300.63l1.59,3.38a.38.38,0,0,0,.52.2l3.55-1.36c.56-.22.79.58.38,1.34L468.94,309a1.61,1.61,0,0,0-.2.93l.61,4.37c.09.69-.5,1.6-1,1.54l-3.18-.39a.76.76,0,0,0-.64.37l-3.18,4.06c-.5.65-1.09.41-1-.39l.61-5.07a.75.75,0,0,0-.2-.7l-2.57-1.86c-.41-.29-.18-1.35.38-1.78l3.56-2.74a1.73,1.73,0,0,0,.51-.8l1.59-5.22C464.49,300.52,465.22,300.09,465.47,300.63Z" style="fill: rgb(255, 255, 255); opacity: 0.5; transform-origin: 464.85px 310.322px;" class="animable"></path></g></g></g><path id="freepik--Star--inject-277" d="M478.32,57l-8,3.43-1.71,8.53a1.29,1.29,0,0,1-2.23.59L460.65,63,452,64A1.28,1.28,0,0,1,450.76,62l4.45-7.47-3.62-7.91A1.28,1.28,0,0,1,453,44.87l8.48,1.93,6.4-5.89a1.28,1.28,0,0,1,2.15.83l.79,8.66,7.58,4.26A1.28,1.28,0,0,1,478.32,57Z" style="fill: rgb(224, 224, 224); transform-origin: 464.826px 55.2757px;" class="animable"></path><path id="freepik--star--inject-277" d="M434.23,42.18a1.14,1.14,0,0,1-.25.24,1.12,1.12,0,0,1-1.18.08l-4.45-2.34-4.46,2.34a1.12,1.12,0,0,1-1.18-.08,1.09,1.09,0,0,1-.44-1.1l.85-5-3.61-3.51a1.11,1.11,0,0,1-.28-1.15,1.1,1.1,0,0,1,.9-.76l5-.72,2.23-4.52a1.11,1.11,0,0,1,1-.62,1.13,1.13,0,0,1,1,.62l2.23,4.52,5,.72a1.12,1.12,0,0,1,.62,1.91h0l-3.61,3.51.86,5A1.18,1.18,0,0,1,434.23,42.18ZM420,31.79l-.06.13a.41.41,0,0,0,.11.43l3.86,3.77L423,41.44a.43.43,0,0,0,.62.45l4.78-2.51,4.77,2.51a.45.45,0,0,0,.45,0,.41.41,0,0,0,.17-.42l-.91-5.32,3.86-3.77a.43.43,0,0,0,.11-.43.41.41,0,0,0-.34-.29l-5.35-.78L428.72,26a.41.41,0,0,0-.38-.24A.43.43,0,0,0,428,26l-2.38,4.84-5.35.78A.45.45,0,0,0,420,31.79Z" style="fill: rgb(224, 224, 224); transform-origin: 428.36px 33.8355px;" class="animable"></path></g><g id="freepik--speech-bubbles--inject-277" class="animable animator-active" style="transform-origin: 381.68px 193.427px;"><g id="freepik--speech-bubbles--inject-277" class="animable" style="transform-origin: 381.68px 193.427px;"><g id="freepik--speech-bubble--inject-277" class="animable" style="transform-origin: 354.5px 172.522px;"><g id="freepik--speech-bubble--inject-277" class="animable" style="transform-origin: 354.5px 172.522px;"><path d="M378.54,109c-7.53-4.36-17.88-3.77-29.32,2.83-23,13.3-41.69,45.87-41.69,72.76,0,13.53,4.74,23,12.37,27.43,1.77,1,8.69,5,8.69,5a19.08,19.08,0,0,1-9.71,14.66c-.44.25-.17.68.22.9l10.57,6.11a1,1,0,0,0,.47.14c10.41,0,22.46-7,25.82-21.54,1.26-.6,2.53-1.25,3.82-2,23-13.29,41.69-45.87,41.69-72.75,0-13.54-4.73-23-12.36-27.46Z" style="fill: rgb(55, 71, 79); transform-origin: 354.5px 172.517px;" id="elb16bj1f6nwg" class="animable"></path><path d="M359.78,117.93c-23,13.29-41.69,45.87-41.69,72.75,0,18.25,8.59,29.17,21.31,30.17-.48,5.8-2.17,12.32-10,16.93-.62.37.19,1.06.71,1.06,10.41,0,22.46-7,25.82-21.54,1.26-.6,2.53-1.25,3.82-2,23-13.29,41.69-45.87,41.69-72.75S382.8,104.64,359.78,117.93Z" style="fill: rgb(69, 90, 100); transform-origin: 359.765px 175.568px;" id="els2ci98xmnbp" class="animable"></path><path d="M329.43,237.78c-.38.24-.21.59.11.83l-10.44-6c-.39-.24-.66-.65-.22-.91A19.07,19.07,0,0,0,328.59,217l1.15.68,1.06.62a20.75,20.75,0,0,0,8.6,2.52C338.93,226.65,337.23,233.17,329.43,237.78Z" style="fill: rgb(38, 50, 56); transform-origin: 329.027px 227.805px;" id="el6dri6ir5it3" class="animable"></path></g><path d="M355.38,194.89c-1.11-.79-1.67-2.21-1.67-4.26a12.66,12.66,0,0,1,1.64-6.09,11.23,11.23,0,0,1,4.2-4.49q2.55-1.47,4.19-.35c1.09.74,1.64,2.14,1.64,4.19a13.07,13.07,0,0,1-1.67,6.2,11.16,11.16,0,0,1-4.16,4.55C357.89,195.59,356.5,195.68,355.38,194.89Zm-1.49-54.36L365.2,134l-1.89,38.12-7.53,4.35Z" style="fill: rgb(250, 250, 250); transform-origin: 359.545px 164.712px;" id="elxugh9wb3c3" class="animable"></path></g><g id="ela9rytv5bdgd"><path d="M365.34,211.65c12.28-9,22.87-23.27,29.35-38.59C382.41,182.07,371.82,196.33,365.34,211.65Z" style="opacity: 0.2; transform-origin: 380.015px 192.355px;" class="animable"></path></g><g id="freepik--speech-bubble--inject-277" class="animable" style="transform-origin: 408.86px 223.258px;"><g id="freepik--speech-bubble--inject-277" class="animable" style="transform-origin: 408.86px 223.258px;"><path d="M443.86,263.75c-4.26.05-7.43-2.93-9.42-6.68,12.76-15.69,21.39-36.59,21.39-54.87,0-13.55-4.75-23.07-12.4-27.47l-10.55-6.08c-7.53-4.35-17.87-3.75-29.3,2.84-23,13.3-41.69,45.87-41.69,72.76,0,13.53,4.73,23,12.36,27.45,1.78,1,8.79,5.06,10.52,6.07,7.54,4.39,17.91,3.81,29.37-2.81a63.48,63.48,0,0,0,8.71-6.1c7.74,6.13,17.18-.55,20.92-3.75C444.27,264.69,444.33,263.75,443.86,263.75Z" style="fill: rgb(224, 224, 224); transform-origin: 408.86px 223.229px;" id="elsjgmk637zw8" class="animable"></path><path d="M395.69,280c-13.94,0-22.59-11.35-22.59-29.61,0-26.64,18.56-59,41.36-72.19,6.38-3.68,12.48-5.55,18.13-5.55,13.93,0,22.59,11.34,22.59,29.61,0,17.47-8.14,38.34-21.24,54.45l-.27.34.2.38c2.35,4.43,5.76,6.91,9.62,7a.52.52,0,0,1-.14.22c-2.66,2.28-7.94,6.09-13.41,6.09h0a10.53,10.53,0,0,1-6.69-2.36l-.41-.32-.41.33a63.4,63.4,0,0,1-8.62,6C407.44,278.08,401.34,280,395.69,280Z" style="fill: rgb(250, 250, 250); transform-origin: 414.14px 226.325px;" id="ele2fu244yn18" class="animable"></path><path d="M432.59,172v1.3c13.53,0,21.94,11.1,21.94,28.95,0,17.34-8.08,38.05-21.09,54.05l-.55.67.41.76c2.16,4.08,5.2,6.59,8.69,7.22-2.77,2.21-7.36,5.16-12.05,5.16a9.89,9.89,0,0,1-6.29-2.22l-.82-.65-.81.67a63.35,63.35,0,0,1-8.53,6c-6.28,3.62-12.27,5.46-17.8,5.46-13.53,0-21.94-11.1-21.94-29,0-26.43,18.41-58.56,41-71.63,6.28-3.62,12.27-5.46,17.8-5.46V172m0,0c-5.56,0-11.82,1.81-18.45,5.64-23,13.29-41.69,45.86-41.69,72.75,0,19.15,9.47,30.26,23.24,30.26,5.56,0,11.82-1.81,18.45-5.64a63.48,63.48,0,0,0,8.71-6.1,11.09,11.09,0,0,0,7.09,2.5c5.72,0,11.19-4,13.83-6.25.5-.42.56-1.36.09-1.36h-.1c-4.2,0-7.34-2.95-9.32-6.68,12.76-15.69,21.39-36.59,21.39-54.87,0-19.15-9.47-30.25-23.24-30.25Z" style="fill: rgb(186, 104, 200); transform-origin: 414.1px 226.325px;" id="elp228sja0v7" class="animable"></path></g><path d="M412,230.85a76.12,76.12,0,0,1,4.17-8.48,63.83,63.83,0,0,0,2.94-5.79,10.92,10.92,0,0,0,.95-4.31c0-2-.6-3.23-1.8-3.71s-2.78-.13-4.77,1a17.47,17.47,0,0,0-5.07,4.5,27.77,27.77,0,0,0-3.74,6.58l-7.35-1.51a43.46,43.46,0,0,1,6.9-12,37,37,0,0,1,10.3-8.79q7-4,11.21-2.5t4.22,8.58a23.57,23.57,0,0,1-.82,6.31,30.31,30.31,0,0,1-2,5.41c-.79,1.62-1.82,3.55-3.07,5.79a64.09,64.09,0,0,0-3.28,6.39,12.6,12.6,0,0,0-1,5l-9.17,5.3A20.93,20.93,0,0,1,412,230.85Zm-1,25.73c-1.11-.79-1.67-2.21-1.67-4.27a12.66,12.66,0,0,1,1.64-6.09,11.28,11.28,0,0,1,4.19-4.49c1.71-1,3.1-1.1,4.2-.35s1.64,2.15,1.64,4.2a13.06,13.06,0,0,1-1.67,6.19,11.11,11.11,0,0,1-4.17,4.55C413.55,257.28,412.17,257.36,411.05,256.58Z" style="fill: rgb(69, 90, 100); transform-origin: 413.645px 226.27px;" id="el8lz0vob9oy7" class="animable"></path></g></g></g><g id="freepik--Letters--inject-277" class="animable" style="transform-origin: 176.505px 147.137px;"><g id="freepik--speech-bubble--inject-277" class="animable" style="transform-origin: 176.505px 147.137px;"><g id="freepik--speech-bubble--inject-277" class="animable" style="transform-origin: 176.505px 147.137px;"><path d="M200.78,185.3l-46,26.64L173.05,243a4.21,4.21,0,0,0,1.75,2c2.18,1.23,15.09,8.71,15.8,9.12a4.23,4.23,0,0,0,6.17-2.46l19.84-57.18Z" style="fill: rgb(186, 104, 200); transform-origin: 185.695px 219.993px;" id="elkh0ijdzdkl" class="animable"></path><g id="ell8h6aym8tri"><path d="M200.78,185.3l-46,26.64L173.05,243a4.21,4.21,0,0,0,1.75,2c2.18,1.23,15.09,8.71,15.8,9.12a4.23,4.23,0,0,0,6.17-2.46l19.84-57.18Z" style="opacity: 0.2; transform-origin: 185.695px 219.993px;" class="animable"></path></g><path d="M170.61,221.08l18.27,31.06a4.21,4.21,0,0,0,7.89-.52l19.84-57.18Z" style="fill: rgb(186, 104, 200); transform-origin: 193.61px 224.543px;" id="els7t1sm8ghy" class="animable"></path><path d="M252.1,26,78.63,126.13a8.8,8.8,0,0,0-4,6.9V253.42a8.69,8.69,0,0,0,4,6.86l14.27,8a8.9,8.9,0,0,0,8,0L274.38,168.09a8.83,8.83,0,0,0,4-6.9V40.8a8.7,8.7,0,0,0-4-6.86l-14.26-8A8.92,8.92,0,0,0,252.1,26Z" style="fill: rgb(186, 104, 200); transform-origin: 176.505px 147.124px;" id="el3u2q2ziona8" class="animable"></path><g id="elxnlkh59j95"><path d="M278.31,40.07c-.32-2-1.95-2.72-3.94-1.58L100.91,138.65a8,8,0,0,0-2.81,3L75.89,129a8.1,8.1,0,0,1,2.74-2.83L252.11,26a8.93,8.93,0,0,1,8,0l14.26,8A8.79,8.79,0,0,1,278.31,40.07Z" style="fill: rgb(255, 255, 255); opacity: 0.3; transform-origin: 177.1px 83.352px;" class="animable"></path></g><path d="M96.92,266.4V146a8.78,8.78,0,0,1,4-6.89L274.38,39c2.19-1.27,4-.24,4,2.3V161.65a8.83,8.83,0,0,1-4,6.9L100.9,268.7C98.7,270,96.92,268.94,96.92,266.4Z" style="fill: rgb(186, 104, 200); transform-origin: 187.65px 153.857px;" id="elpglkgwwty9p" class="animable"></path><g id="el9u847f5kn1p"><path d="M100.9,268.24a9.11,9.11,0,0,1-8,0l-14.26-8a8.66,8.66,0,0,1-4-6.84V133A8.24,8.24,0,0,1,75.91,129L98.1,141.63a7.85,7.85,0,0,0-1.18,3.91V265.93C96.92,268.26,98.56,269.6,100.9,268.24Z" style="opacity: 0.2; transform-origin: 87.77px 199.083px;" class="animable"></path></g></g><g id="freepik--FAQ--inject-277" class="animable" style="transform-origin: 189.425px 155.991px;"><path d="M145.59,170l-1.73-1a4.38,4.38,0,0,0-4.35,0l-10.57,6.1V160.66l19.57-11.29a6.1,6.1,0,0,0,3-5.27V136a6.1,6.1,0,0,0-3-5.27h0a6.08,6.08,0,0,0-6.09,0l-27.14,15.67a10.55,10.55,0,0,0-5.28,9.15v75.19a6.1,6.1,0,0,0,3,5.28h0a6.1,6.1,0,0,0,6.09,0l6.77-3.9a6.1,6.1,0,0,0,3-5.28V197.34l16.66-9.62a4.36,4.36,0,0,0,2.17-3.77V173.79A4.33,4.33,0,0,0,145.59,170Z" style="fill: rgb(224, 224, 224); transform-origin: 130.755px 183.373px;" id="elqohdmidf93i" class="animable"></path><g id="eloq1ho0p2dep"><path d="M119.71,235.66l-.58.34a6.1,6.1,0,0,1-9.14-5.27V155.54a10.54,10.54,0,0,1,1.27-5l6.09,3.51a10.45,10.45,0,0,0-1.27,5v74.49A2.44,2.44,0,0,0,119.71,235.66Z" style="opacity: 0.1; transform-origin: 114.85px 193.676px;" class="animable"></path></g><path d="M128.94,160.66v21.48l16.63-9.59a1.46,1.46,0,0,1,2.2,1.27V184a4.34,4.34,0,0,1-2.16,3.75l-16.67,9.62v29.49a6.07,6.07,0,0,1-3,5.26l-6.16,3.56a2.43,2.43,0,0,1-3.65-2.11V159.05a10.57,10.57,0,0,1,5.28-9.15l26.88-15.52a2.2,2.2,0,0,1,3.3,1.91v7.83a6.05,6.05,0,0,1-3,5.24Z" style="fill: rgb(250, 250, 250); transform-origin: 133.86px 185.047px;" id="eldnw0wd8p6bg" class="animable"></path><path d="M187,115.24a7.2,7.2,0,0,0-10.5-4.2l-6.73,3.89a7.18,7.18,0,0,0-3.43,4.69L146.27,211a3.76,3.76,0,0,0,1.79,4l1.84,1.06a3.75,3.75,0,0,0,3.75,0l8.11-4.68a7.3,7.3,0,0,0,2.66-2.85,13.67,13.67,0,0,0,1.49-3.8l3.26-16.66,16.4-9.47,1.7,6.77a3.81,3.81,0,0,0,1.55,2.16c.68.4,5.41,3.11,6.09,3.52a2.65,2.65,0,0,0,2.69-.36l9.9-5.72Zm-13.33,49.83L177.18,147l.21-1,3.72,14.77Z" style="fill: rgb(224, 224, 224); transform-origin: 176.847px 163.32px;" id="elss7to4futx" class="animable"></path><g id="elzez4xp8n59"><path d="M194.83,191c-.89-.53-5.35-3.08-6-3.47a3.81,3.81,0,0,1-1.55-2.16l-1.7-6.77,4.54-2.62,3.25,12.9A4,4,0,0,0,194.83,191Z" style="opacity: 0.1; transform-origin: 190.205px 183.49px;" class="animable"></path></g><g id="el0r94vk8m9j"><path d="M187.2,164.28l-6.09-3.52L177.39,146h0s0,0,0-.06c.32-1.44.64-3.08,1-4.9.43-2.27.83-4.69,1.21-7.28q.65,3.12,1.29,5.75c.43,1.75.83,3.25,1.21,4.51Z" style="opacity: 0.1; transform-origin: 182.295px 149.02px;" class="animable"></path></g><g id="elywdralurv8"><path d="M152.47,214a1.42,1.42,0,0,0,1.77,1.68l0,.08-.57.32a3.75,3.75,0,0,1-3.75,0L148.06,215a3.76,3.76,0,0,1-1.79-4l20.06-91.34a7,7,0,0,1,1-2.37l6.09,3.52a6.68,6.68,0,0,0-1,2.36Z" style="opacity: 0.1; transform-origin: 159.807px 166.936px;" class="animable"></path></g><path d="M207.51,185l-9.91,5.72c-1.11.64-2,.76-2.68.36a3.83,3.83,0,0,1-1.55-2.16L190.12,176l-21,12.09-3.25,16.66a14.21,14.21,0,0,1-1.5,3.81,7.19,7.19,0,0,1-2.66,2.84l-7.17,4.15a1.44,1.44,0,0,1-2.12-1.55l19.95-90.86a7.18,7.18,0,0,1,3.43-4.68l6.47-3.74a3.51,3.51,0,0,1,5.12,2.05Zm-20.31-20.7L182.1,144c-.38-1.25-.78-2.76-1.21-4.51s-.86-3.67-1.29-5.75c-.37,2.59-.78,5-1.2,7.28s-.84,4.24-1.22,5.94l-5.06,26Z" style="fill: rgb(250, 250, 250); transform-origin: 179.949px 164.994px;" id="el4mjy12skmiu" class="animable"></path><path d="M254.91,150a74.32,74.32,0,0,0,4.59-9.34,82.68,82.68,0,0,0,3.4-10.18A87.34,87.34,0,0,0,265,119.84a81.81,81.81,0,0,0,.74-10.93A54.62,54.62,0,0,0,263.7,93a24.22,24.22,0,0,0-5.8-10.38A14.1,14.1,0,0,0,255,80.48L249,77a13.68,13.68,0,0,0-6.23-1.83q-5.28-.3-11.7,3.41a43.33,43.33,0,0,0-11.72,10.08A67.11,67.11,0,0,0,210.31,103a84.62,84.62,0,0,0-7.88,35.4,54.52,54.52,0,0,0,2.06,15.93,24.07,24.07,0,0,0,5.82,10.4,13.68,13.68,0,0,0,2.91,2.2c1,.56,4.95,2.86,5.93,3.43a13.69,13.69,0,0,0,6.31,1.83q5.28.26,11.72-3.45a38.16,38.16,0,0,0,5.19-3.6l2.48,2.85a5.36,5.36,0,0,0,1.14.89c.7.41,5.68,3.27,6.06,3.5a3.72,3.72,0,0,0,2.23.54,9.75,9.75,0,0,0,4.07-1.45l10.51-6.06Zm-9.38-25.1a48.92,48.92,0,0,1-3.05,10.28,33.1,33.1,0,0,1-4.85,8.13,24.06,24.06,0,0,1-6.54,5.61,12.57,12.57,0,0,1-6.12,2,18.15,18.15,0,0,1-2.31-5.77,46.66,46.66,0,0,1-1.06-10.76,64.37,64.37,0,0,1,1.06-11.94,48.92,48.92,0,0,1,3-10.28,33.57,33.57,0,0,1,4.88-8.17,24.1,24.1,0,0,1,6.6-5.68,12.29,12.29,0,0,1,6-1.92,18.37,18.37,0,0,1,2.34,5.82A47,47,0,0,1,246.59,113,65.56,65.56,0,0,1,245.53,124.94Z" style="fill: rgb(224, 224, 224); transform-origin: 235.64px 124.039px;" id="eln5usrmredia" class="animable"></path><g id="elf60ybv49l6"><path d="M218.9,170.25c-1.27-.73-4.76-2.76-5.68-3.28a13.68,13.68,0,0,1-2.91-2.2,24.07,24.07,0,0,1-5.82-10.4,54.52,54.52,0,0,1-2.06-15.93,82.29,82.29,0,0,1,2.06-18.3,83.2,83.2,0,0,1,5.28-15.91l6.09,3.52A84.58,84.58,0,0,0,208.52,142a54.4,54.4,0,0,0,2.06,15.92,24.06,24.06,0,0,0,5.82,10.41A14.37,14.37,0,0,0,218.9,170.25Z" style="opacity: 0.1; transform-origin: 210.66px 137.24px;" class="animable"></path></g><g id="elqso9doqvaf"><path d="M248.57,99a6.82,6.82,0,0,0-4.85-2.55c-.17,0-.35,0-.52,0a18.4,18.4,0,0,1,2.33,5.81A47,47,0,0,1,246.59,113a65.56,65.56,0,0,1-1.06,12,48.92,48.92,0,0,1-3.05,10.28,33.1,33.1,0,0,1-4.85,8.13,24.06,24.06,0,0,1-6.54,5.61,12.57,12.57,0,0,1-6.12,2,8.28,8.28,0,0,0,.73,1,6.62,6.62,0,0,0,4.88,2.51,12.09,12.09,0,0,0,6.6-2,24.06,24.06,0,0,0,6.54-5.61,33.48,33.48,0,0,0,4.85-8.13,48.84,48.84,0,0,0,3.05-10.29,65.48,65.48,0,0,0,1.06-12,47,47,0,0,0-1.06-10.71A16.22,16.22,0,0,0,248.57,99Z" style="opacity: 0.1; transform-origin: 238.828px 125.49px;" class="animable"></path></g><g id="elzec1yunw5nf"><path d="M244.1,163.68c-.57.52-1.14,1-1.73,1.5l2.48,2.85a5.36,5.36,0,0,0,1.14.89c.68.4,5.37,3.09,6,3.47a5.42,5.42,0,0,1-1.06-.85Z" style="opacity: 0.1; transform-origin: 247.18px 168.035px;" class="animable"></path></g><path d="M268.86,165.45l-10.51,6.07a9.87,9.87,0,0,1-4.06,1.44,4.18,4.18,0,0,1-3.35-1.42l-6.84-7.86a39.56,39.56,0,0,1-6.92,5.1q-6.44,3.71-11.72,3.45a13.54,13.54,0,0,1-9.06-3.94,24.16,24.16,0,0,1-5.82-10.41A54.74,54.74,0,0,1,208.52,142a84.62,84.62,0,0,1,7.88-35.4,67.11,67.11,0,0,1,9.06-14.37,43.48,43.48,0,0,1,11.72-10.08q6.42-3.72,11.7-3.41a13.6,13.6,0,0,1,9,4,24.1,24.1,0,0,1,5.8,10.39,54.16,54.16,0,0,1,2.06,15.86,81.79,81.79,0,0,1-.73,10.93,89.43,89.43,0,0,1-2.12,10.69,82.58,82.58,0,0,1-3.41,10.17,73,73,0,0,1-4.59,9.34Zm-47.26-31a46.76,46.76,0,0,0,1.06,10.77,16.41,16.41,0,0,0,3,6.77,6.71,6.71,0,0,0,4.88,2.51,12.11,12.11,0,0,0,6.6-2,24.06,24.06,0,0,0,6.54-5.61,33.51,33.51,0,0,0,4.86-8.13,48.84,48.84,0,0,0,3-10.29,64.53,64.53,0,0,0,1.06-12,46.44,46.44,0,0,0-1.06-10.71,16.34,16.34,0,0,0-3-6.77,6.84,6.84,0,0,0-4.86-2.55,11.77,11.77,0,0,0-6.54,1.92,23.89,23.89,0,0,0-6.6,5.67,33.89,33.89,0,0,0-4.88,8.17,49.52,49.52,0,0,0-3,10.28A64.45,64.45,0,0,0,221.6,134.41Z" style="fill: rgb(250, 250, 250); transform-origin: 238.686px 125.841px;" id="els8d65tmtbac" class="animable"></path></g></g></g><defs>     <filter id="active" height="200%">         <feMorphology in="SourceAlpha" result="DILATED" operator="dilate" radius="2"></feMorphology>                <feFlood flood-color="#32DFEC" flood-opacity="1" result="PINK"></feFlood>        <feComposite in="PINK" in2="DILATED" operator="in" result="OUTLINE"></feComposite>        <feMerge>            <feMergeNode in="OUTLINE"></feMergeNode>            <feMergeNode in="SourceGraphic"></feMergeNode>        </feMerge>    </filter>    <filter id="hover" height="200%">        <feMorphology in="SourceAlpha" result="DILATED" operator="dilate" radius="2"></feMorphology>                <feFlood flood-color="#ff0000" flood-opacity="0.5" result="PINK"></feFlood>        <feComposite in="PINK" in2="DILATED" operator="in" result="OUTLINE"></feComposite>        <feMerge>            <feMergeNode in="OUTLINE"></feMergeNode>            <feMergeNode in="SourceGraphic"></feMergeNode>        </feMerge>            <feColorMatrix type="matrix" values="0   0   0   0   0                0   1   0   0   0                0   0   0   0   0                0   0   0   1   0 "></feColorMatrix>    </filter></defs></svg>